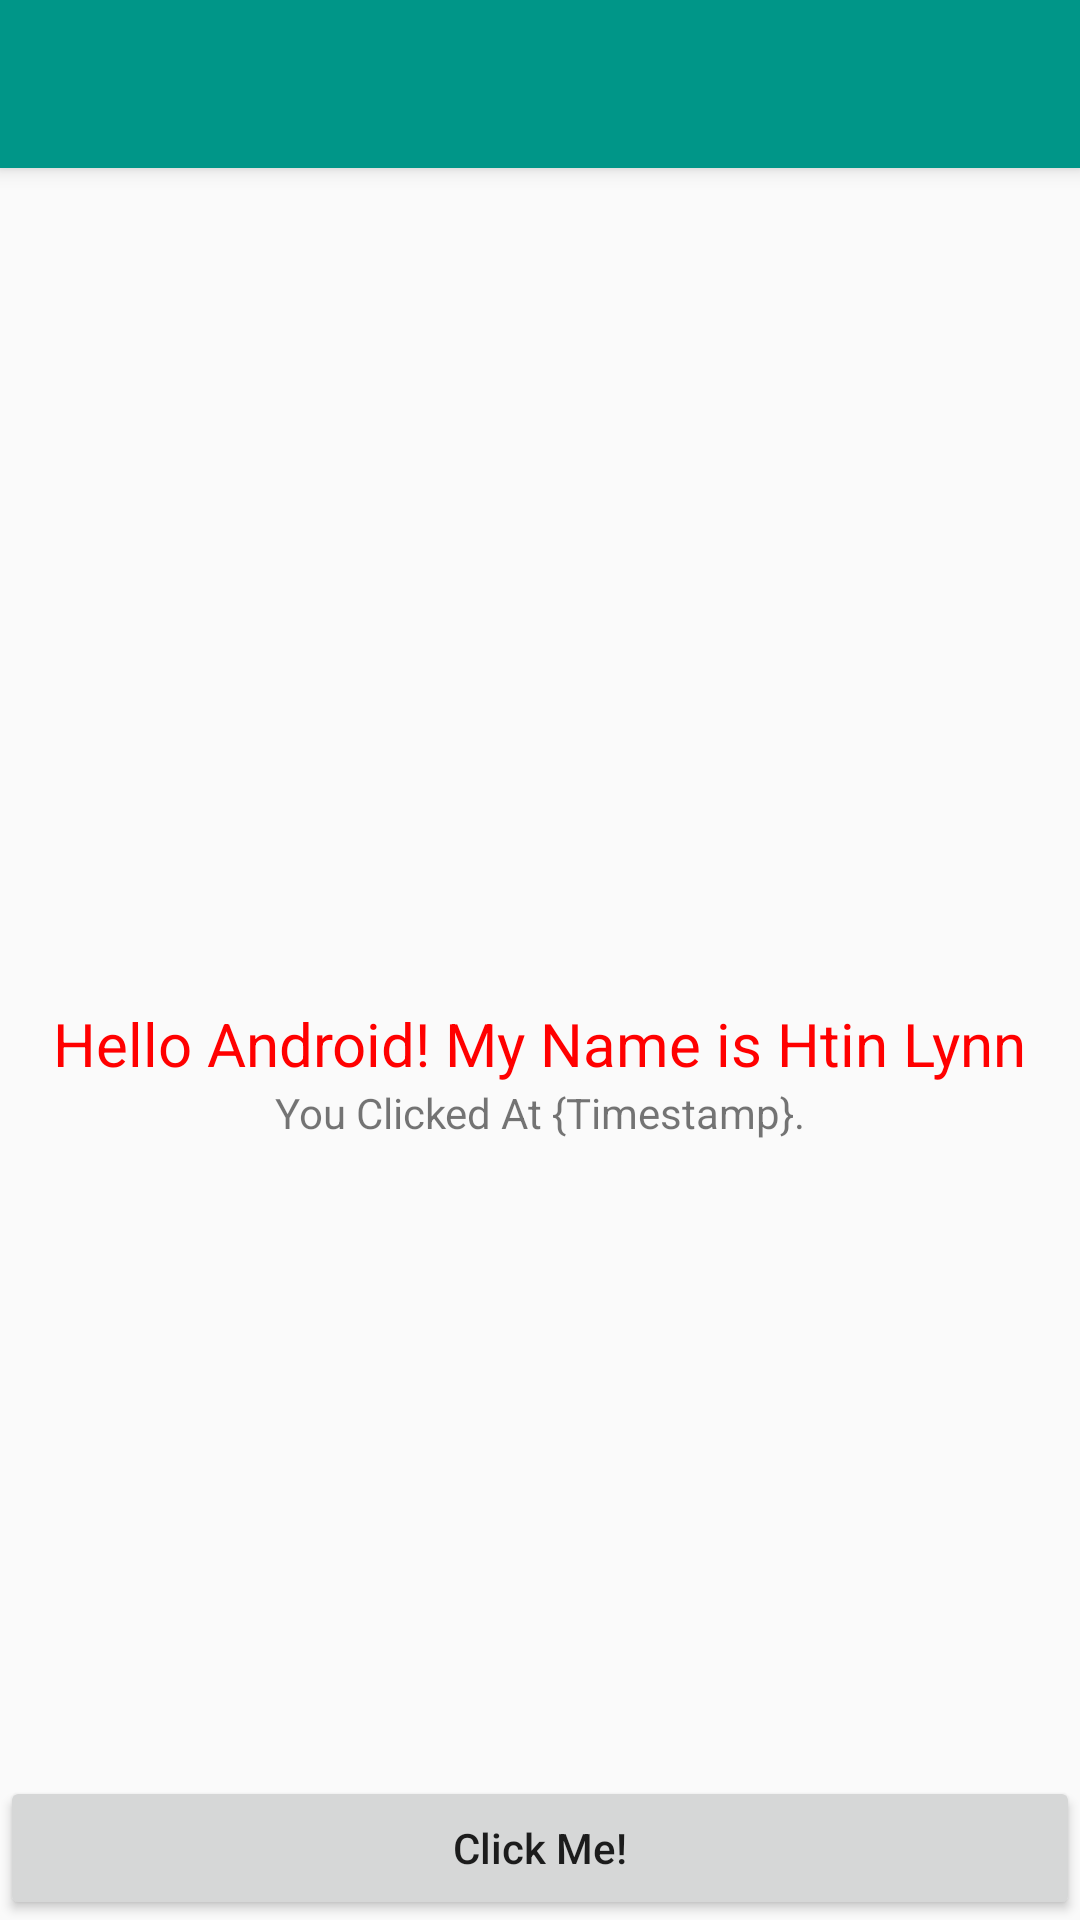

This screen was rendered from an Android layout file. Write that file and the resources it references.
<!-- AndroidManifest.xml: activity theme AppTheme.NoActionBar -->
<!-- res/layout/activity_hello_android.xml -->
<?xml version="1.0" encoding="utf-8"?>
<android.support.design.widget.CoordinatorLayout xmlns:android="http://schemas.android.com/apk/res/android"
    xmlns:app="http://schemas.android.com/apk/res-auto"
    xmlns:tools="http://schemas.android.com/tools"
    android:layout_width="match_parent"
    android:layout_height="match_parent"
    tools:context="com.padcmyanmar.helloandroidpadc.HelloAndroidActivity">

    <android.support.design.widget.AppBarLayout
        android:layout_width="match_parent"
        android:layout_height="wrap_content"
        android:theme="@style/AppTheme.AppBarOverlay">

        <android.support.v7.widget.Toolbar
            android:id="@+id/toolbar"
            android:layout_width="match_parent"
            android:layout_height="?attr/actionBarSize"
            android:background="?attr/colorPrimary"
            app:popupTheme="@style/AppTheme.PopupOverlay" />

    </android.support.design.widget.AppBarLayout>

    <include layout="@layout/content_hello_android" />

    <android.support.design.widget.FloatingActionButton
        android:id="@+id/fab"
        android:layout_width="wrap_content"
        android:layout_height="wrap_content"
        android:layout_gravity="bottom|end"
        android:layout_margin="@dimen/fab_margin"
        app:srcCompat="@android:drawable/ic_dialog_email"
        android:visibility="gone"
        />

</android.support.design.widget.CoordinatorLayout>
<!-- res/layout/content_hello_android.xml (included above) -->
<?xml version="1.0" encoding="utf-8"?>
<RelativeLayout xmlns:android="http://schemas.android.com/apk/res/android"
    xmlns:app="http://schemas.android.com/apk/res-auto"
    xmlns:tools="http://schemas.android.com/tools"
    android:layout_width="match_parent"
    android:layout_height="match_parent"
    app:layout_behavior="@string/appbar_scrolling_view_behavior"
    tools:context="com.padcmyanmar.helloandroidpadc.HelloAndroidActivity"
    tools:showIn="@layout/activity_hello_android">

    <TextView
        android:id="@id/tv_hello"
        android:layout_width="wrap_content"
        android:layout_height="wrap_content"
        android:text="Hello Android! My Name is Htin Lynn"
        android:textColor="#FF0000"
        android:textSize="20sp"
        android:layout_centerInParent="true"
        />
    <Button
        android:id="@+id/btn_click_me"
        android:layout_width="match_parent"
        android:layout_height="wrap_content"
        android:text="@string/lbl_click_me"
        android:textAllCaps="false"
        android:layout_alignParentBottom="true"
        />
    <TextView
        android:id="@+id/tv_user_action_timestamp"
        android:layout_width="wrap_content"
        android:layout_height="wrap_content"
        android:text="You Clicked At {Timestamp}."
        android:layout_below="@+id/tv_hello"
        android:layout_centerInParent="true"

        />

</RelativeLayout>
<!-- resources referenced by this layout -->
<resources>
  <string name="lbl_click_me">Click Me!</string>
  <style name="AppTheme.AppBarOverlay" parent="ThemeOverlay.AppCompat.Dark.ActionBar" />
  <style name="AppTheme.PopupOverlay" parent="ThemeOverlay.AppCompat.Light" />
  <style name="AppTheme.NoActionBar">
          <item name="windowActionBar">false</item>
          <item name="windowNoTitle">true</item>
      </style>
</resources>
